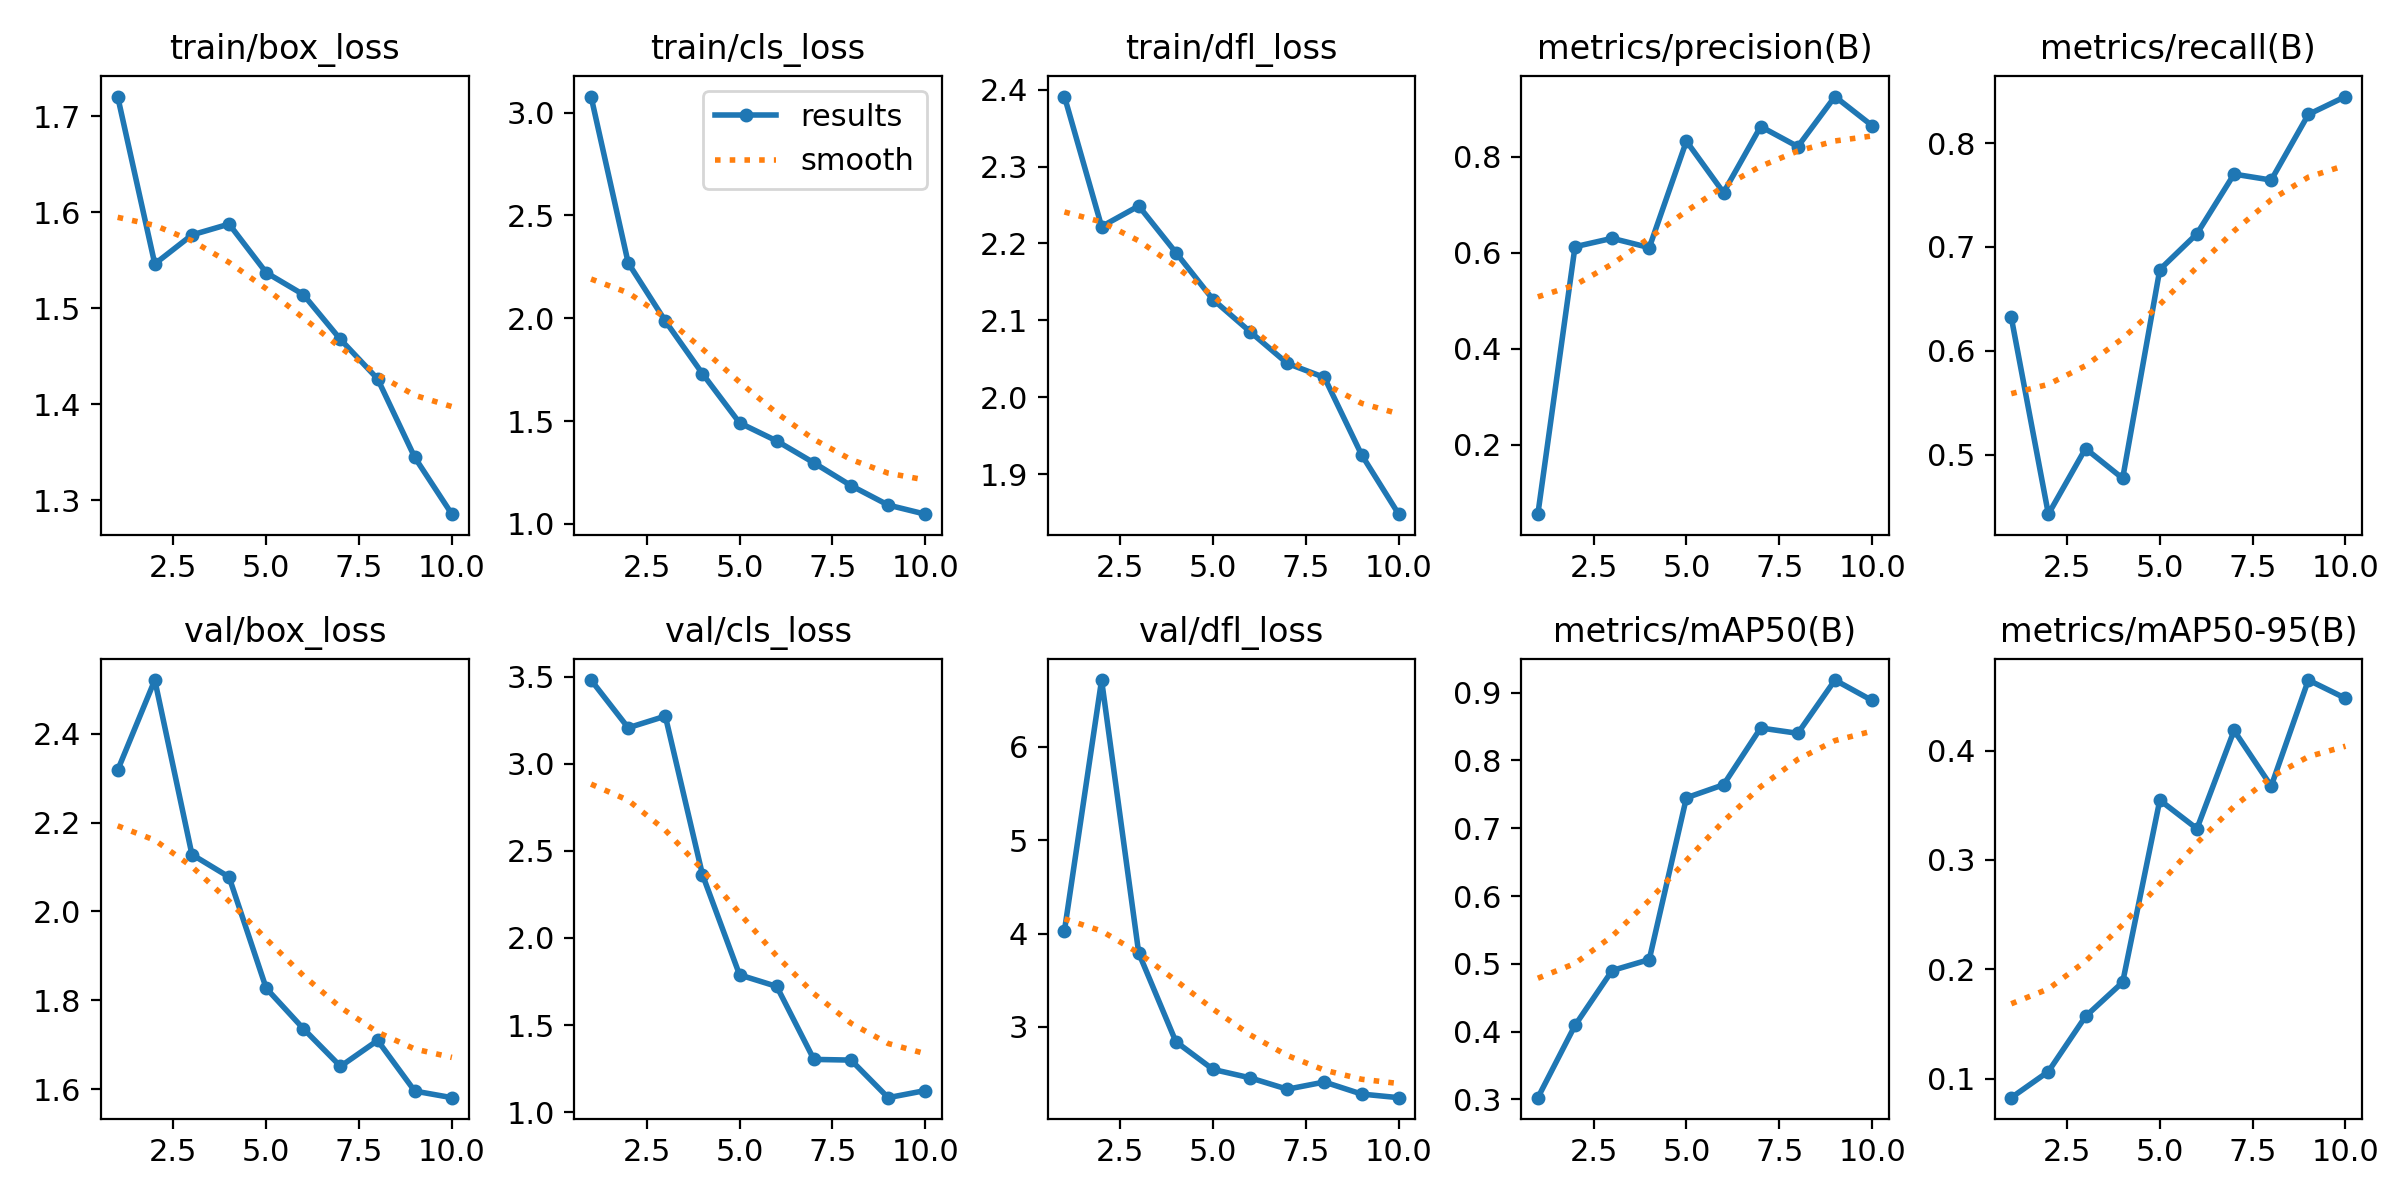

Data behind this chart, as committed beside it:
epoch, time, train/box_loss, train/cls_loss, train/dfl_loss, metrics/precision(B), metrics/recall(B), metrics/mAP50(B), metrics/mAP50-95(B), val/box_loss, val/cls_loss, val/dfl_loss, lr/pg0, lr/pg1, lr/pg2
1, 18.6, 1.72, 3.078, 2.391, 0.05517, 0.6322, 0.3025, 0.0826, 2.318, 3.48, 4.031, 0.0006504, 0.0006504, 0.0006504
2, 31.25, 1.546, 2.269, 2.222, 0.6124, 0.4425, 0.4091, 0.1065, 2.52, 3.206, 6.716, 0.001187, 0.001187, 0.001187
3, 43.71, 1.576, 1.986, 2.249, 0.63, 0.5058, 0.4901, 0.1569, 2.128, 3.272, 3.791, 0.001591, 0.001591, 0.001591
4, 56.26, 1.588, 1.731, 2.188, 0.6106, 0.477, 0.5063, 0.1882, 2.077, 2.363, 2.842, 0.001406, 0.001406, 0.001406
5, 68.7, 1.537, 1.491, 2.127, 0.8324, 0.6782, 0.745, 0.3547, 1.827, 1.788, 2.545, 0.001208, 0.001208, 0.001208
6, 80.8, 1.514, 1.404, 2.085, 0.7252, 0.7126, 0.7642, 0.3286, 1.736, 1.722, 2.454, 0.00101, 0.00101, 0.00101
7, 92.89, 1.467, 1.297, 2.044, 0.8629, 0.7701, 0.8479, 0.4184, 1.651, 1.303, 2.333, 0.000812, 0.000812, 0.000812
8, 105.1, 1.426, 1.187, 2.026, 0.821, 0.7644, 0.8401, 0.3675, 1.71, 1.299, 2.41, 0.000614, 0.000614, 0.000614
9, 117.2, 1.345, 1.092, 1.925, 0.9253, 0.8276, 0.9187, 0.4645, 1.596, 1.083, 2.281, 0.000416, 0.000416, 0.000416
10, 129.4, 1.286, 1.048, 1.848, 0.8647, 0.8448, 0.8886, 0.4478, 1.581, 1.124, 2.242, 0.000218, 0.000218, 0.000218
